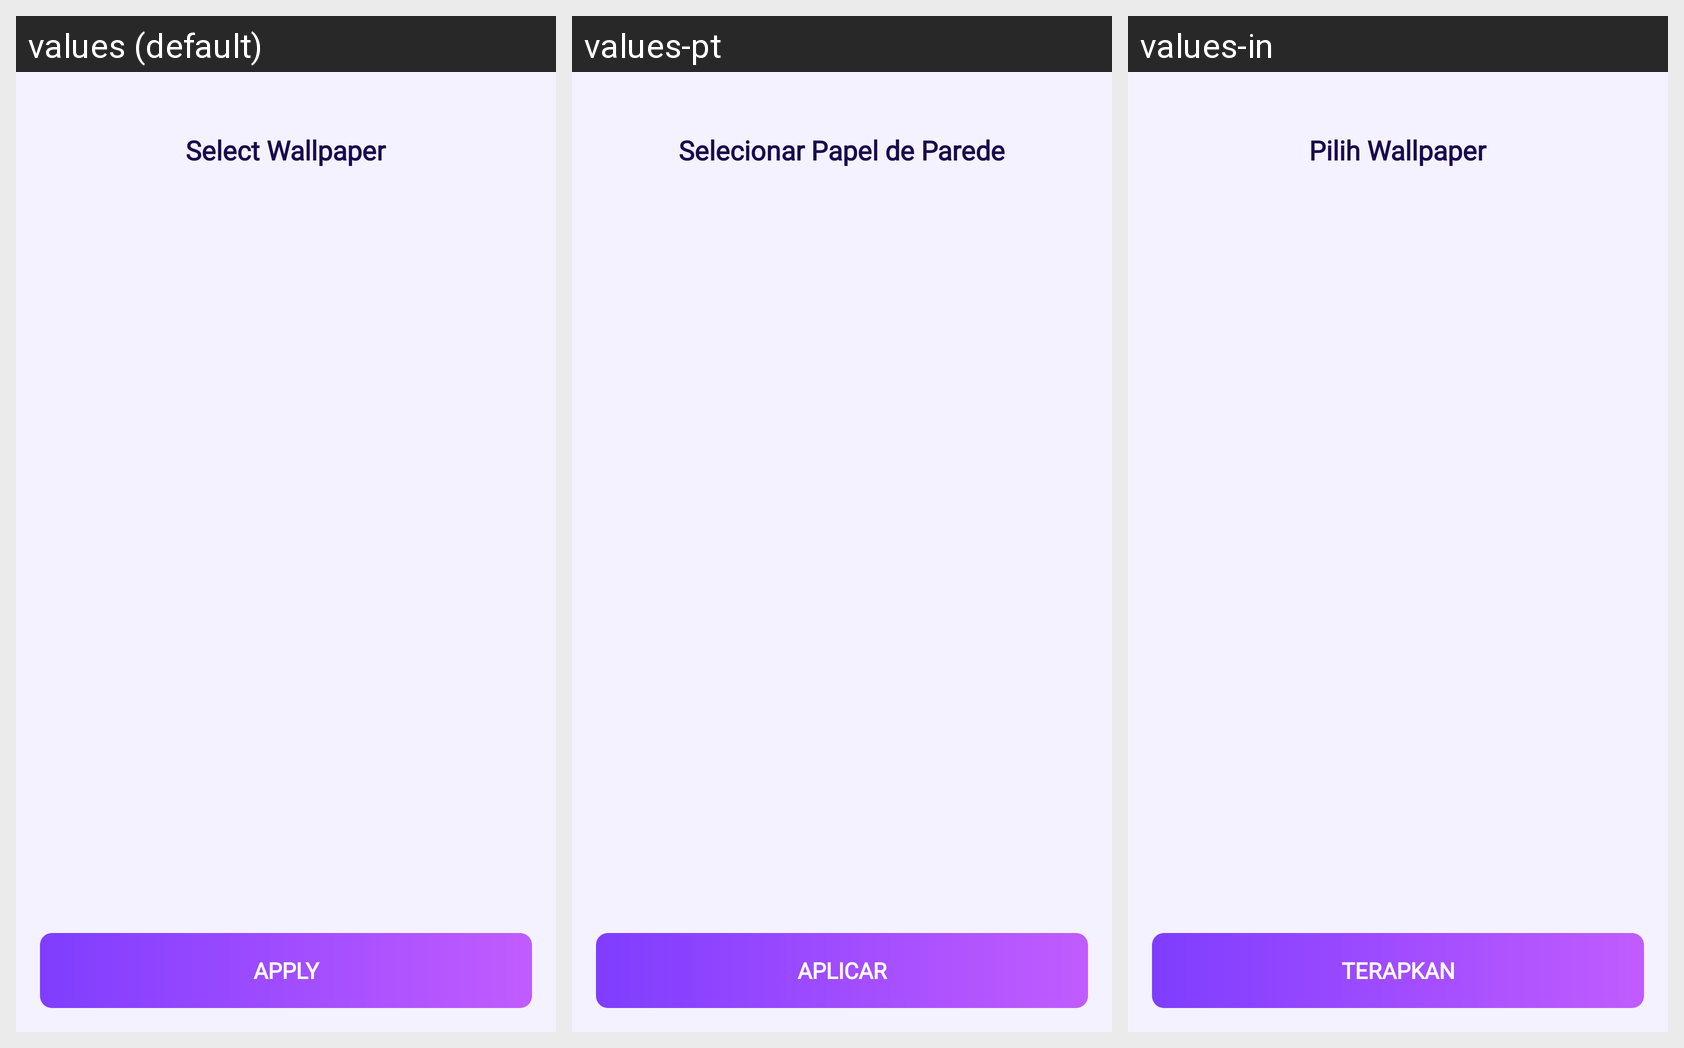

This grid shows one Android layout under several languages. Give, for every string resource on the screen, its name, the default text and each shown locale's text.
Android screen res/layout/activity_wallpaper_picker.xml rendered under 3 locales, left to right: values (default), values-pt, values-in. Device: Nexus 5 (rendered at 1080×1920; each locale shown at half size, 540×960, under a caption strip naming it); theme AppTheme.
Other locales in the repository, not shown: values-de, values-es, values-fr, values-hi, values-ja, values-vi.
Strings drawn on this screen, with the default value and each locale's value (text and hints the layout hard-codes, and strings that could not be matched under every locale, appear in the picture but are not listed):

select_wallpaper
  values: Select Wallpaper
  values-pt: Selecionar Papel de Parede
  values-in: Pilih Wallpaper

btn_apply
  values: Apply
  values-pt: Aplicar
  values-in: Terapkan
